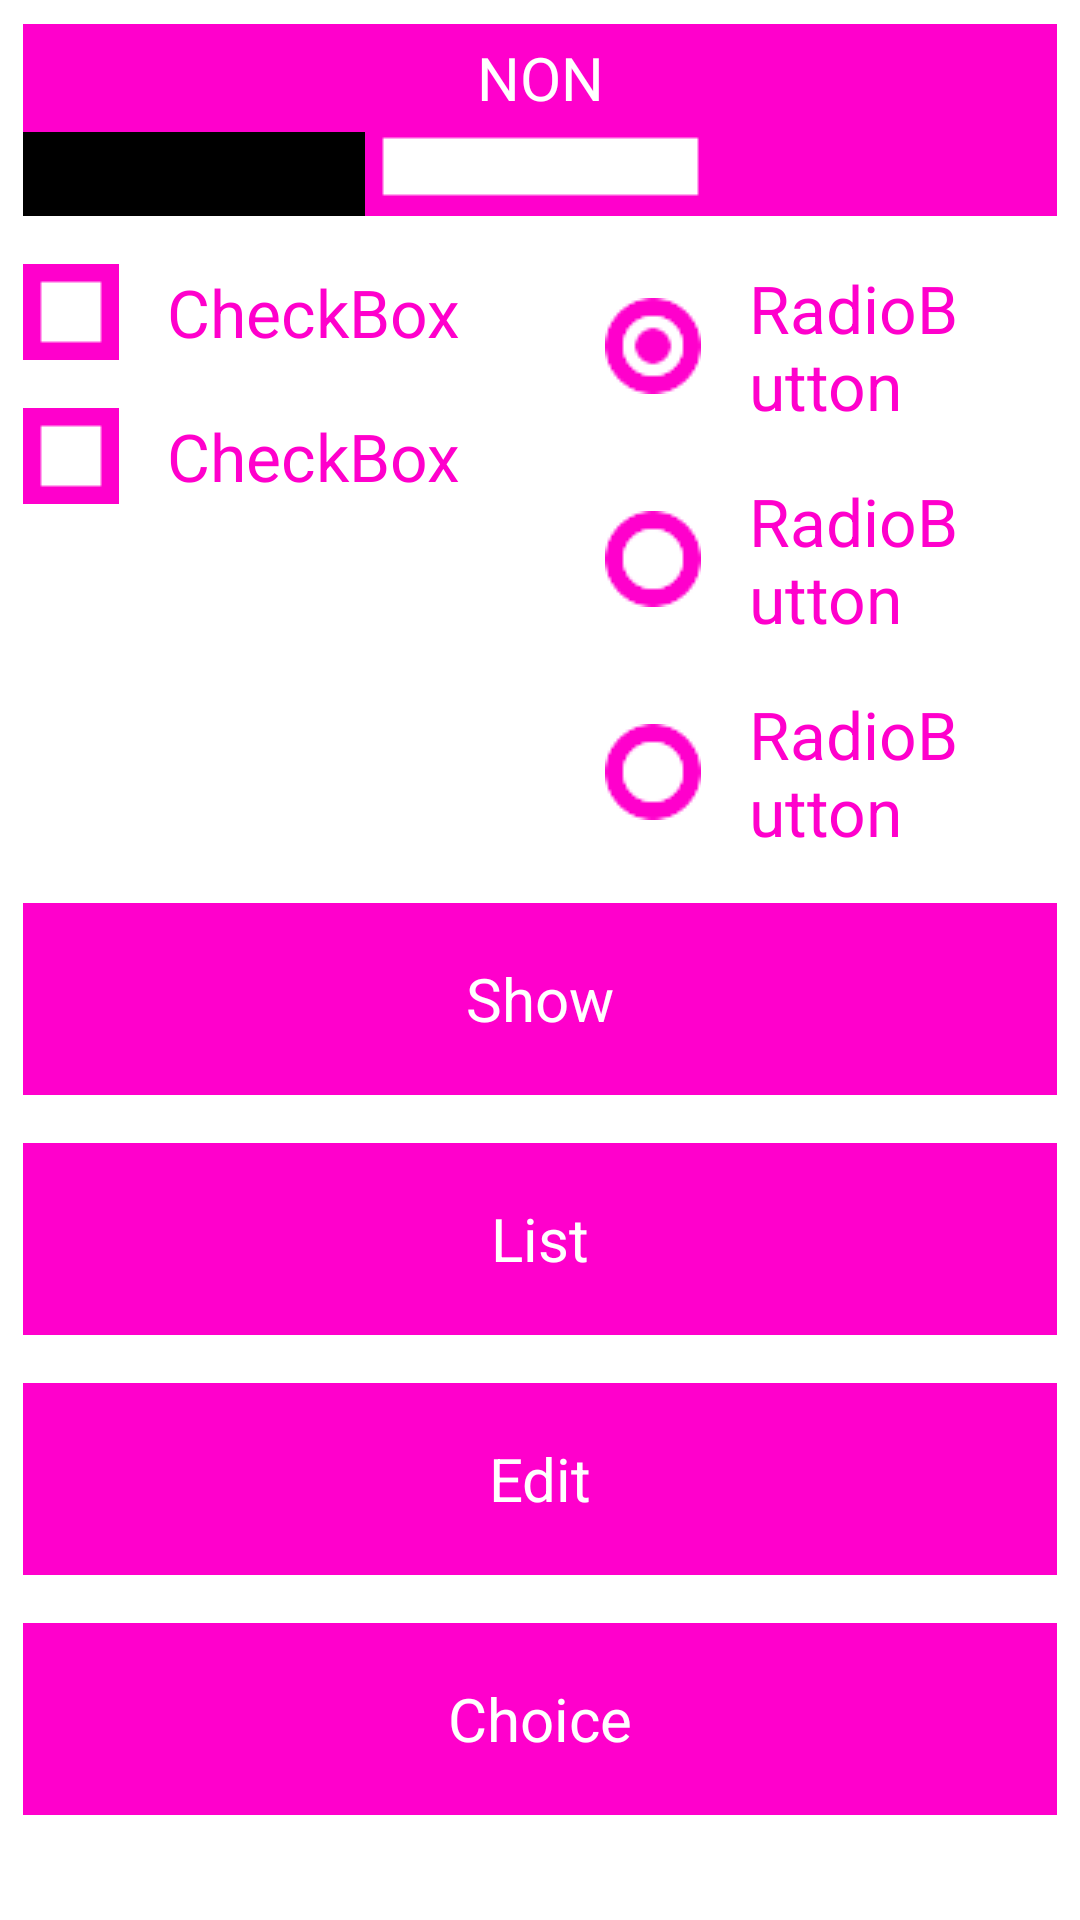

The Android layout XML behind this screen, and the referenced resources:
<!-- AndroidManifest.xml: application theme AppTheme -->
<!-- res/layout/activity_main.xml -->
<ScrollView xmlns:tools="http://schemas.android.com/tools"
    android:id="@+id/ScrollView"
    android:layout_width="match_parent"
    android:layout_height="match_parent" xmlns:android="http://schemas.android.com/apk/res/android">

    <RelativeLayout
        android:layout_width="match_parent"
        android:layout_height="match_parent"
        android:background="#FFFFFF"
        android:paddingBottom="@dimen/activity_vertical_margin"
        android:paddingLeft="@dimen/activity_horizontal_margin"
        android:paddingRight="@dimen/activity_horizontal_margin"
        android:paddingTop="@dimen/activity_vertical_margin"
        tools:context=".MainActivity" >

        <Button
            android:id="@+id/bttnShow"
            style="@style/bttnStyleGirly"
            android:layout_width="wrap_content"
            android:layout_height="wrap_content"
            android:layout_alignParentLeft="true"
            android:layout_alignParentRight="true"
            android:layout_below="@+id/radioGroup1"
            android:text="Show" />

        <Button
            android:id="@+id/bttnList"
            style="@style/bttnStyleGirly"
            android:layout_width="wrap_content"
            android:layout_height="wrap_content"
            android:layout_alignParentLeft="true"
            android:layout_alignParentRight="true"
            android:layout_below="@+id/bttnShow"
            android:text="List" />
        
        <Button
            android:id="@+id/bttnEdit"
            style="@style/bttnStyleGirly"
            android:layout_width="wrap_content"
            android:layout_height="wrap_content"
            android:layout_alignParentLeft="true"
            android:layout_alignParentRight="true"
            android:layout_below="@+id/bttnList"
            android:text="Edit" />
        
        <Button
            android:id="@+id/bttnChoice"
            style="@style/bttnStyleGirly"
            android:layout_width="wrap_content"
            android:layout_height="wrap_content"
            android:layout_alignParentLeft="true"
            android:layout_alignParentRight="true"
            android:layout_below="@+id/bttnEdit"
            android:text="Choice" />
        
        <ToggleButton
            android:id="@+id/toggleButton1"
            style="@style/toggleStyleGirly"
            android:layout_width="wrap_content"
            android:layout_height="wrap_content"
            android:layout_alignParentLeft="true"
            android:layout_alignParentRight="true"
            android:layout_alignParentTop="true"
            android:text="ToggleButton"
            android:textOff="NON"
            android:textOn="OUI" />

        <CheckBox
            android:id="@+id/checkBox1"
            style="@style/checkboxStyleGirly"
            android:layout_width="wrap_content"
            android:layout_height="wrap_content"
            android:layout_alignParentLeft="true"
            android:layout_below="@+id/toggleButton1"
            android:text="CheckBox" />

        <CheckBox
            android:id="@+id/checkBox2"
            style="@style/checkboxStyleGirly"
            android:layout_width="wrap_content"
            android:layout_height="wrap_content"
            android:layout_alignParentLeft="true"
            android:layout_below="@+id/checkBox1"
            android:text="CheckBox" />

        <RadioGroup
            android:id="@+id/radioGroup1"
            android:layout_width="wrap_content"
            android:layout_height="wrap_content"
            android:layout_below="@+id/toggleButton1"
            android:layout_toRightOf="@+id/checkBox2"
            >

            <RadioButton
                android:id="@+id/radio0"
            	style="@style/radioStyleGirly"
                android:layout_width="wrap_content"
                android:layout_height="wrap_content"
                android:checked="true"
                android:text="RadioButton" />

            <RadioButton
                android:id="@+id/radio1"
            	style="@style/radioStyleGirly"
                android:layout_width="wrap_content"
                android:layout_height="wrap_content"
                android:text="RadioButton" />

            <RadioButton
                android:id="@+id/radio2"
            	style="@style/radioStyleGirly"
                android:layout_width="wrap_content"
                android:layout_height="wrap_content"
                android:text="RadioButton" />
        </RadioGroup>
        
    </RelativeLayout>

</ScrollView>
<!-- resources referenced by this layout -->
<resources>
  <style name="bttnStyleGirly" parent="@android:style/Widget.Button">
  		<item name="android:textSize">20sp</item>
  		<item name="android:textColor">@drawable/girly_button_text_color</item>
  		<item name="android:gravity">center</item>
  		<item name="android:background">@drawable/girly_button</item>
  		<item name="android:height">64dp</item>
  		<item name="android:paddingLeft">32dp</item>
  		<item name="android:paddingRight">32dp</item>
      	<item name="android:layout_margin">8dp</item>
  	</style>
  <style name="checkboxStyleGirly" parent="@android:style/Widget.CompoundButton.CheckBox">
  		<item name="android:textSize">22sp</item>
  		<item name="android:textColor">#FF00CC</item>
  		<item name="android:button">@drawable/btn_checkbox_girly</item>
      	<item name="android:layout_margin">8dp</item>
      	<item name="android:paddingLeft">16dp</item>
      	
      	<item name="android:paddingRight">32dp</item>
  	</style>
  <style name="radioStyleGirly" parent="@android:style/Widget.CompoundButton.RadioButton">
  		<item name="android:textSize">22sp</item>
  		<item name="android:textColor">#FF00CC</item>
  		<item name="android:button">@drawable/btn_radio_girly</item>
      	<item name="android:layout_margin">8dp</item>
      	<item name="android:paddingLeft">16dp</item>
      	
      	<item name="android:paddingRight">32dp</item>
  	</style>
  <style name="toggleStyleGirly" parent="@android:style/Widget.Button.Toggle">
  		<item name="android:textSize">20sp</item>
  		<item name="android:textColor">@drawable/girly_button_text_color</item>
  		<item name="android:background">@drawable/btn_toggle_bg_girly</item>
      	<item name="android:layout_margin">8dp</item>
  		<item name="android:height">64dp</item>
  	</style>
  <style name="AppTheme" parent="AppBaseTheme">
          
      </style>
  <!-- drawable girly_button_text_color (drawable) -->
  <?xml version="1.0" encoding="utf-8"?>
  <selector xmlns:android="http://schemas.android.com/apk/res/android" >
      
      <item android:state_focused="true"  android:state_pressed="false" android:color="#000000" />
      <item android:state_focused="true"  android:state_pressed="true"  android:color="#FF00CC" />
      <item android:state_focused="false" android:state_pressed="true"  android:color="#FF00CC" />
      <item android:color="#FFFFFF" />
  
  </selector>
  <!-- drawable btn_checkbox_girly (drawable) -->
  <?xml version="1.0" encoding="utf-8"?>
  <selector xmlns:android="http://schemas.android.com/apk/res/android">
  	
  	<item
  		android:state_checked="true"
  		android:drawable="@drawable/btn_checkbox_checked_girly"/>
  	<item
  		android:state_checked="false"
  		android:drawable="@drawable/btn_checkbox_unchecked_girly" />
  </selector>
  <!-- drawable btn_radio_girly (drawable) -->
  <?xml version="1.0" encoding="utf-8"?>
  <selector xmlns:android="http://schemas.android.com/apk/res/android">
  	
  	<item
  		android:state_checked="true"
  		android:drawable="@drawable/btn_radio_checked_girly"/>
  	<item
  		android:state_checked="false"
  		android:drawable="@drawable/btn_radio_unchecked_girly" />
  </selector>
  <!-- drawable btn_toggle_bg_girly (drawable) -->
  <?xml version="1.0" encoding="utf-8"?>
  <layer-list xmlns:android="http://schemas.android.com/apk/res/android">
      <item android:id="@+android:id/background" android:drawable="@drawable/girly_button" />
      <item android:id="@+android:id/toggle" android:drawable="@drawable/btn_toggle_girly" />
  </layer-list>
  <style name="AppBaseTheme" parent="android:Theme.Light">
          
      </style>
  <!-- drawable btn_toggle_girly (drawable) -->
  <?xml version="1.0" encoding="utf-8"?>
  <selector xmlns:android="http://schemas.android.com/apk/res/android">
      <item android:state_checked="false" android:drawable="@drawable/btn_toggle_off_girly" />
      <item android:state_checked="true" android:drawable="@drawable/btn_toggle_on_girly" />
  </selector>
</resources>
